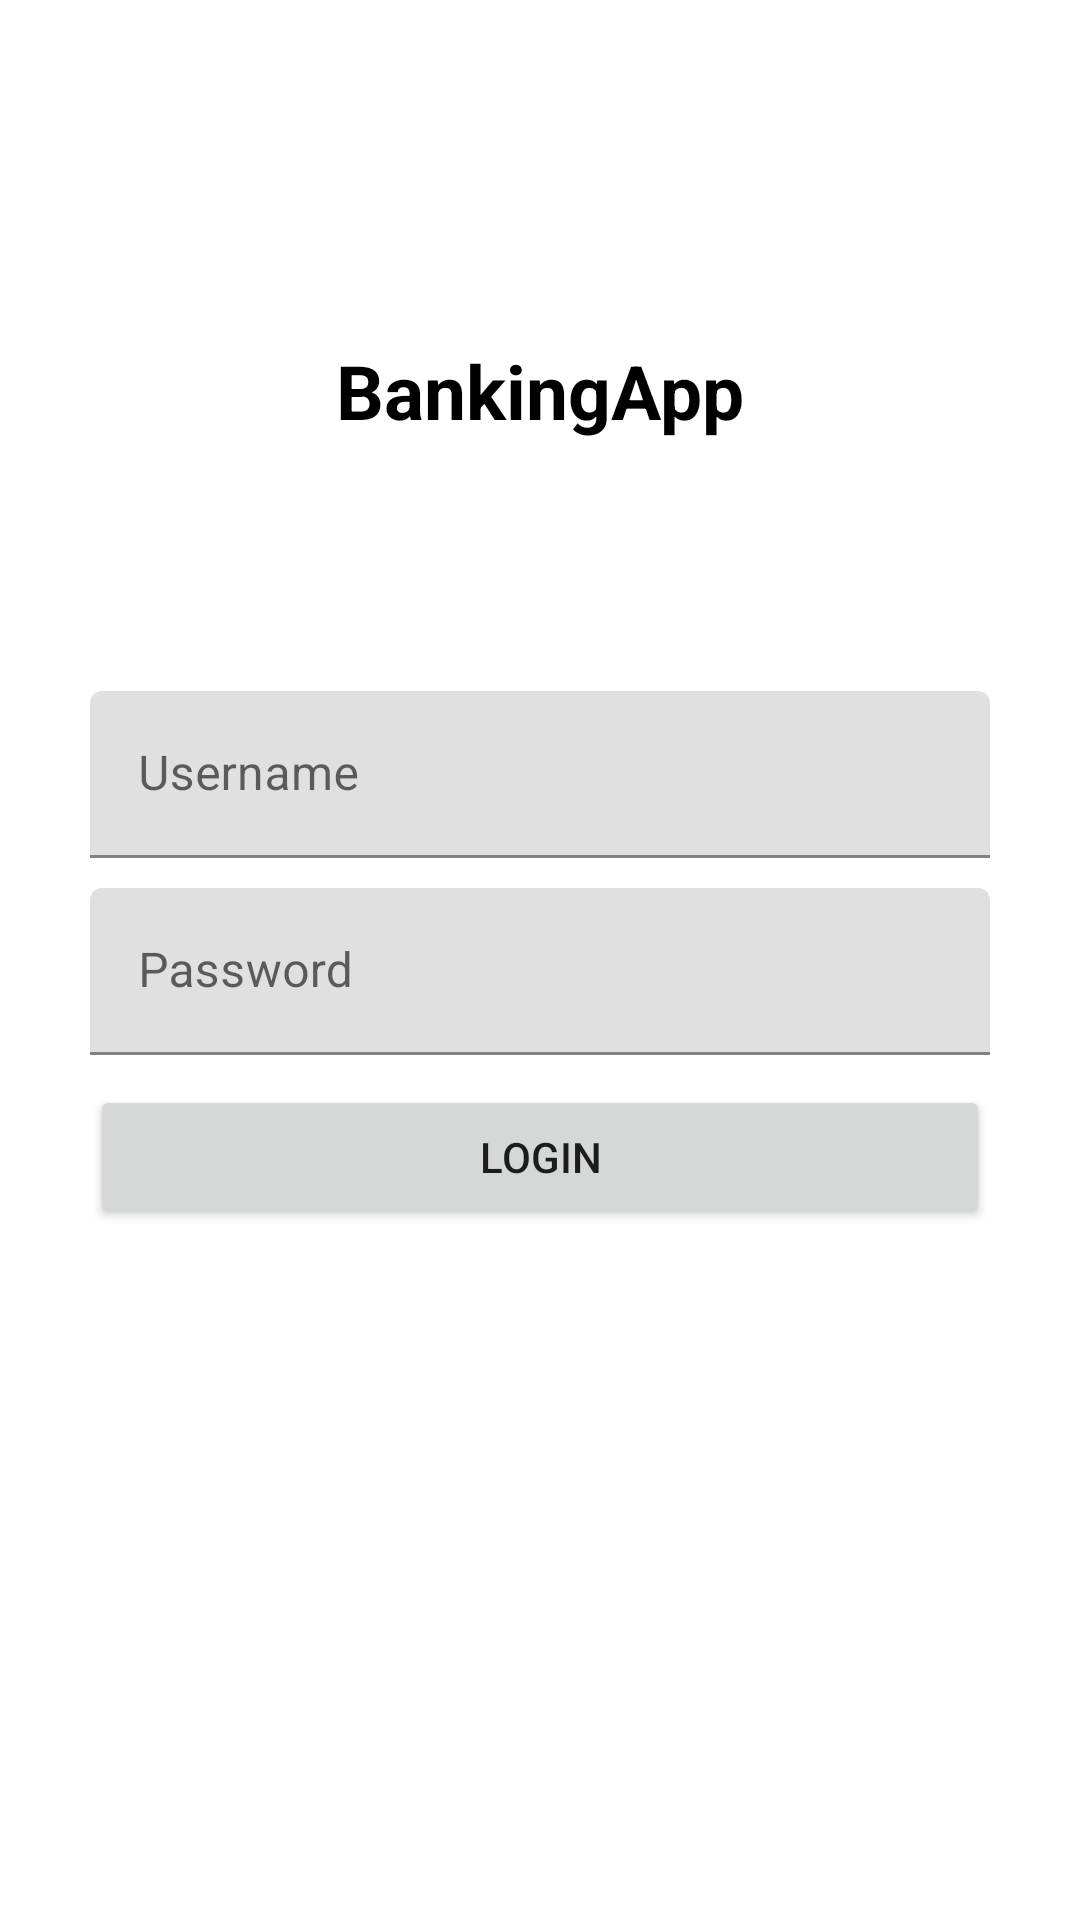

Android layout source for this screen:
<!-- AndroidManifest.xml: application theme Theme.BankingApp -->
<!-- res/layout/activity_login.xml -->
<?xml version="1.0" encoding="utf-8"?>
<layout xmlns:android="http://schemas.android.com/apk/res/android"
    xmlns:app="http://schemas.android.com/apk/res-auto"
    xmlns:tools="http://schemas.android.com/tools">

    <androidx.constraintlayout.widget.ConstraintLayout
        android:layout_width="match_parent"
        android:layout_height="match_parent"
        android:background="#FFFFFF"
        android:padding="30dp"
        tools:context=".login.LoginActivity">


        <TextView
            android:id="@+id/textView"
            android:layout_width="wrap_content"
            android:layout_height="wrap_content"
            android:text="@string/app_name"
            android:textColor="#000000"
            android:textSize="25sp"
            android:textStyle="bold"
            app:layout_constraintBottom_toTopOf="@+id/login_container"
            app:layout_constraintEnd_toEndOf="parent"
            app:layout_constraintStart_toStartOf="parent"
            app:layout_constraintTop_toTopOf="parent" />


        <LinearLayout
            android:id="@+id/login_container"
            android:layout_width="match_parent"
            android:layout_height="wrap_content"
            android:orientation="vertical"
            app:layout_constraintBottom_toBottomOf="parent"
            app:layout_constraintLeft_toLeftOf="parent"
            app:layout_constraintRight_toRightOf="parent"
            app:layout_constraintTop_toTopOf="parent">


            <com.google.android.material.textfield.TextInputLayout
                android:layout_width="match_parent"
                android:layout_height="match_parent"
                android:layout_marginBottom="10dp">

                <com.google.android.material.textfield.TextInputEditText
                    android:id="@+id/usernameTextView"
                    android:layout_width="match_parent"
                    android:layout_height="wrap_content"
                    android:hint="@string/login_username_hint"
                    android:textColorHint="#616161" />
            </com.google.android.material.textfield.TextInputLayout>

            <com.google.android.material.textfield.TextInputLayout
                android:layout_width="match_parent"
                android:layout_height="match_parent"
                android:layout_marginBottom="10dp">

                <com.google.android.material.textfield.TextInputEditText
                    android:id="@+id/passwordTextInput"
                    android:layout_width="match_parent"
                    android:layout_height="wrap_content"
                    android:hint="@string/login_password_hint"
                    android:inputType="textPassword"
                    android:textColorHint="#616161" />
            </com.google.android.material.textfield.TextInputLayout>

            <Button
                android:id="@+id/login_btn"
                android:layout_width="match_parent"
                android:layout_height="wrap_content"
                android:text="@string/login_btn" />
        </LinearLayout>

    </androidx.constraintlayout.widget.ConstraintLayout>
</layout>
<!-- resources referenced by this layout -->
<resources>
  <string name="app_name">BankingApp</string>
  <string name="login_btn">Login</string>
  <string name="login_password_hint">Password</string>
  <string name="login_username_hint">Username</string>
  <style name="Theme.BankingApp" parent="Theme.MaterialComponents.DayNight.DarkActionBar">
          
          <item name="colorPrimary">@color/google_blue</item>
          <item name="colorPrimaryVariant">@color/purple_500</item>
          <item name="colorOnPrimary">@color/white</item>
          
          <item name="colorSecondary">@color/teal_200</item>
          <item name="colorSecondaryVariant">@color/teal_700</item>
          <item name="colorOnSecondary">@color/black</item>
          
          <item name="android:statusBarColor" tools:targetApi="l">@color/google_blue</item>
          
      </style>
  <color name="google_blue">#FF4285F4</color>
  <color name="purple_500">#FF6200EE</color>
  <color name="white">#FFFFFFFF</color>
  <color name="teal_200">#FF03DAC5</color>
  <color name="teal_700">#FF018786</color>
  <color name="black">#FF000000</color>
</resources>
